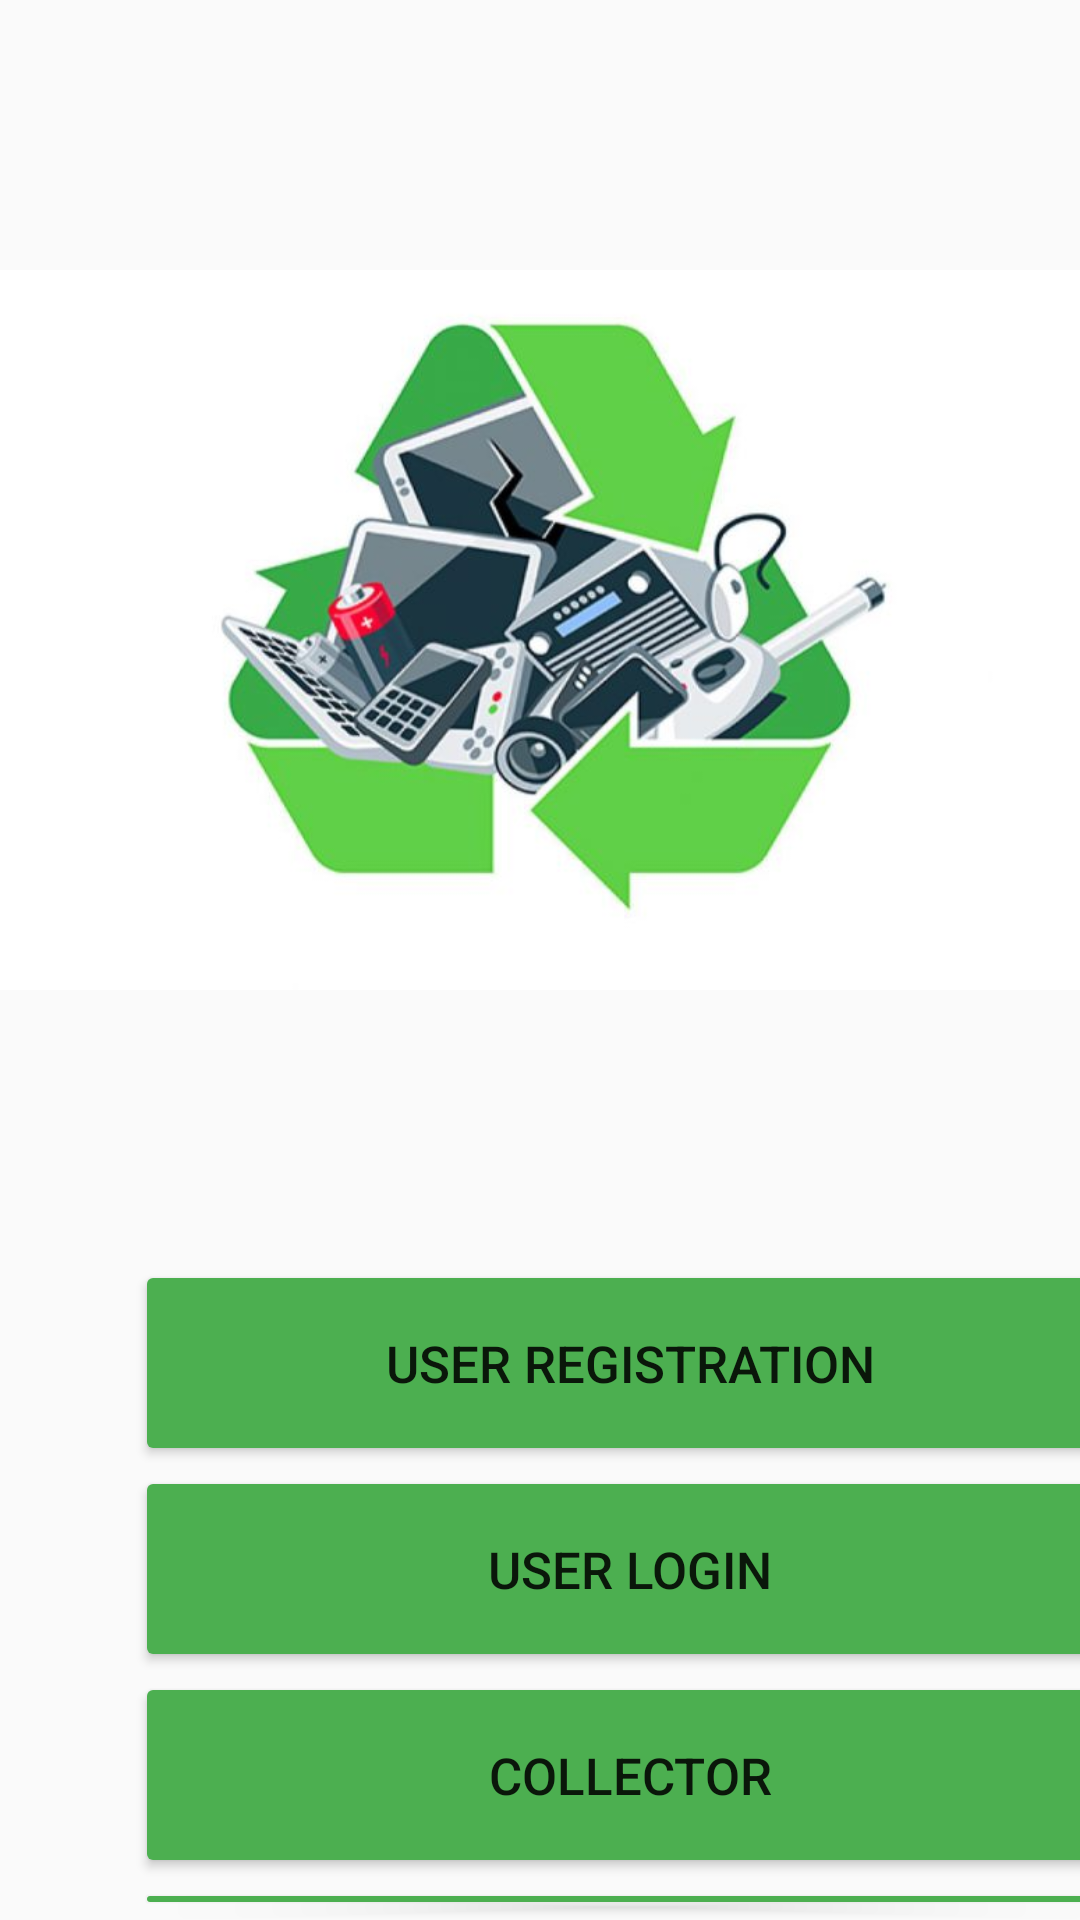

Write the Android layout XML for this screen, with the resource values it uses.
<!-- AndroidManifest.xml: application theme Theme.EWaste -->
<!-- res/layout/activity_main.xml -->
<?xml version="1.0" encoding="utf-8"?>
<LinearLayout xmlns:android="http://schemas.android.com/apk/res/android"
    xmlns:app="http://schemas.android.com/apk/res-auto"
    xmlns:tools="http://schemas.android.com/tools"
    android:layout_width="match_parent"
    android:layout_height="match_parent"
    android:orientation="vertical"
    tools:context=".MainActivity">

    <ImageView
        android:layout_width="wrap_content"
        android:layout_height="420dp"
        android:src="@drawable/icon" />
    <LinearLayout
        android:layout_gravity="center"
        android:layout_width="match_parent"
        android:layout_height="wrap_content"/>

    <Button
        android:id="@+id/userregister"
        android:layout_width="330dp"
        android:layout_height="wrap_content"
        android:backgroundTint="#4CAF50"
        android:foregroundTint="#FFC107"
        android:text="User registration"
        android:textAlignment="center"
        android:layout_marginLeft="45dp"
        android:padding="23dp"
        android:textSize="17dp"/>

    <Button
        android:id="@+id/userlogin"
        android:layout_width="330dp"
        android:layout_height="wrap_content"
        android:backgroundTint="#4CAF50"
        android:text="user Login"
        android:layout_marginLeft="45dp"
        android:padding="23dp"
        android:textSize="17dp"/>

    <Button
        android:id="@+id/adminlog"
        android:layout_width="330dp"
        android:layout_height="wrap_content"
        android:backgroundTint="#4CAF50"
        android:text="Collector"
        android:layout_marginLeft="45dp"
        android:padding="23dp"
        android:textSize="17dp"/>

    <Button
        android:id="@+id/driverlog"
        android:layout_width="330dp"
        android:layout_height="wrap_content"
        android:backgroundTint="#4CAF50"
        android:text="Driver Login"
        android:layout_marginLeft="45dp"
        android:padding="23dp"
        android:textSize="17dp"/>

</LinearLayout>
<!-- resources referenced by this layout -->
<resources>
  <!-- drawable icon: jpeg bitmap (drawable, 34243 bytes) -->
  <style name="Theme.EWaste" parent="Theme.Design.Light.NoActionBar">
          
          <item name="colorPrimary">@color/purple_500</item>
          <item name="colorPrimaryVariant">@color/purple_700</item>
          <item name="colorOnPrimary">@color/white</item>
          
          <item name="colorSecondary">@color/teal_200</item>
          <item name="colorSecondaryVariant">@color/teal_700</item>
          <item name="colorOnSecondary">@color/black</item>
          
          <item name="android:statusBarColor">?attr/colorPrimaryVariant</item>
          
      </style>
  <!-- not gathered from this repository: default colours our renderer supplied (Android Studio template values) -->
  <color name="purple_500">#FF6200EE</color>
  <color name="purple_700">#FF3700B3</color>
  <color name="teal_200">#FF03DAC5</color>
  <color name="teal_700">#FF018786</color>
  <color name="black">#FF000000</color>
  <color name="white">#FFFFFFFF</color>
</resources>
